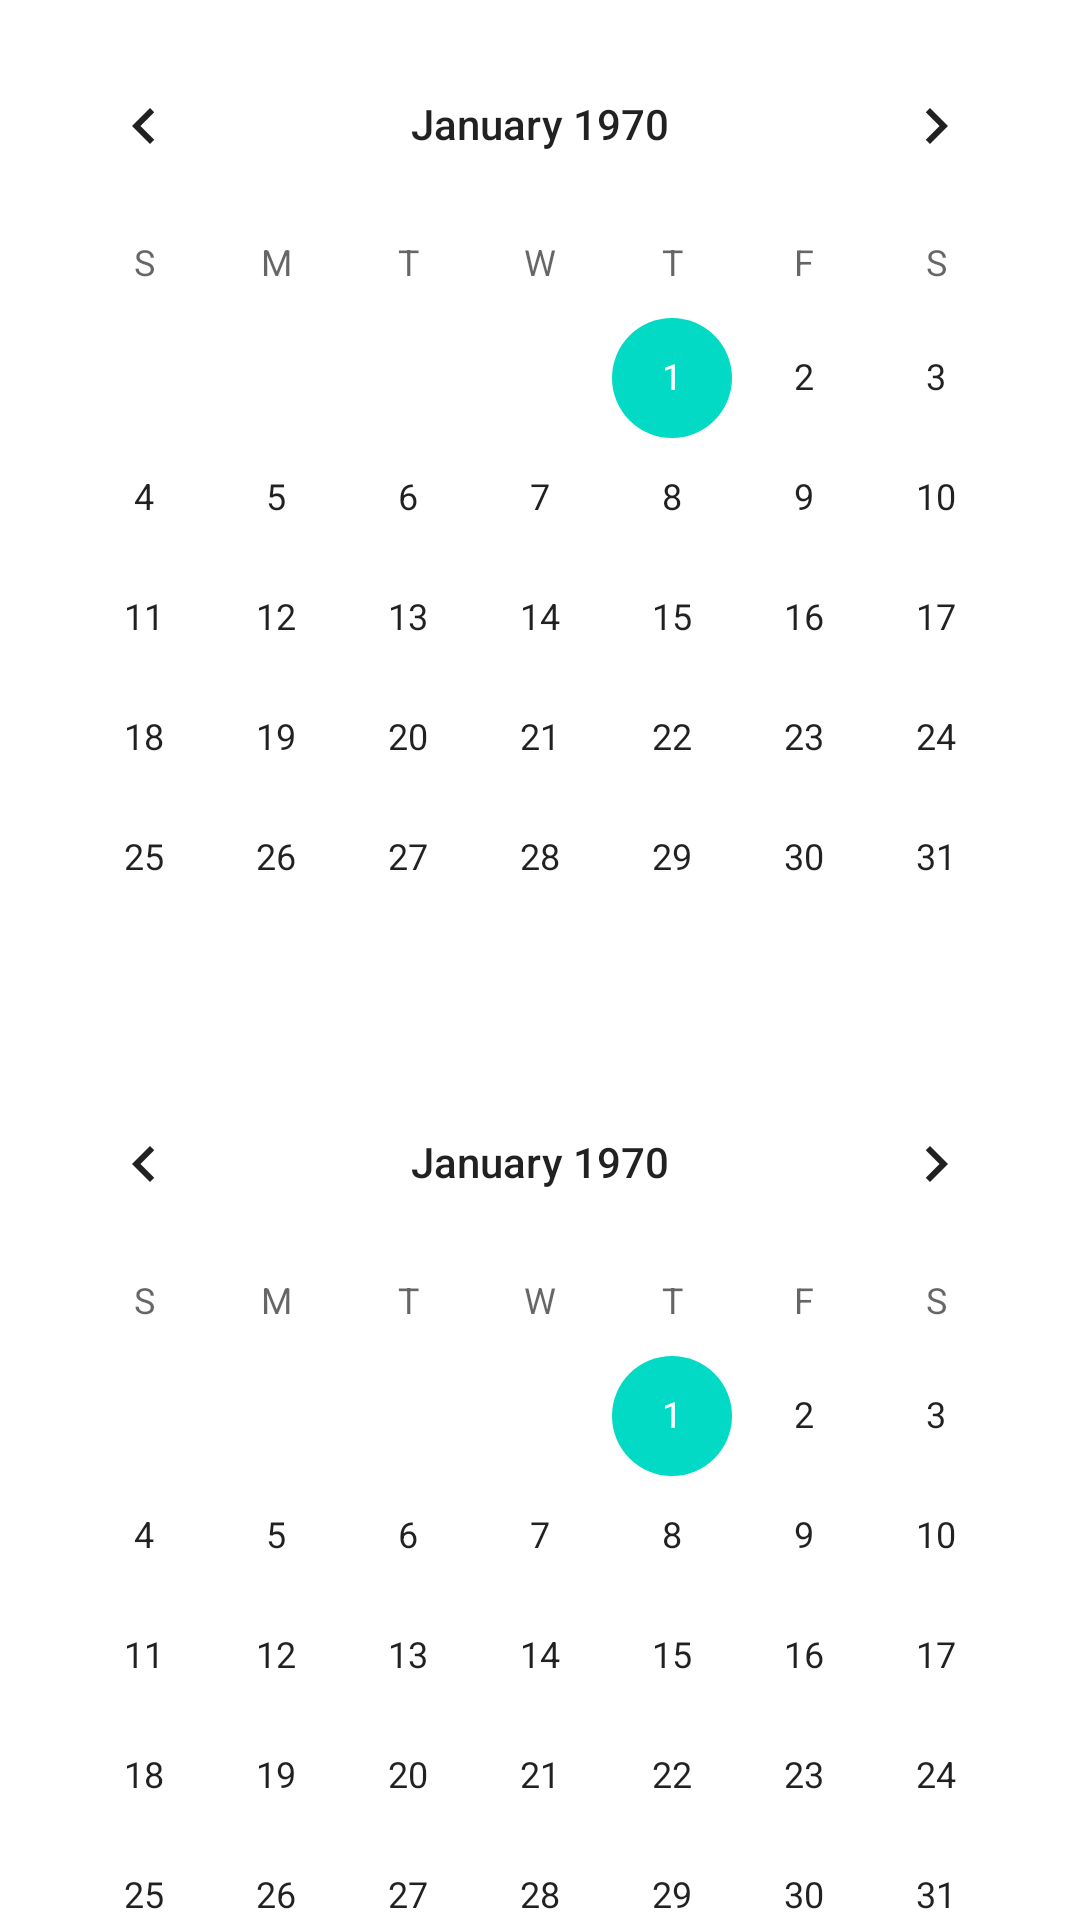

Produce the Android XML layout that renders to this screen, including the resource entries it uses.
<!-- AndroidManifest.xml: application theme Theme.Alphamind -->
<!-- res/layout/content_calender_view.xml -->
<?xml version="1.0" encoding="utf-8"?>
<androidx.constraintlayout.widget.ConstraintLayout xmlns:android="http://schemas.android.com/apk/res/android"
    xmlns:app="http://schemas.android.com/apk/res-auto"
    android:layout_width="match_parent"
    android:layout_height="match_parent"
    app:layout_behavior="@string/appbar_scrolling_view_behavior">

    <LinearLayout xmlns:android="http://schemas.android.com/apk/res/android"
        xmlns:app="http://schemas.android.com/apk/res-auto"
        android:orientation="vertical"
        android:gravity="center"
        android:layout_width="match_parent"
        android:layout_height="match_parent">

        <CalendarView
            android:id="@+id/this_month_calenda_view"
            android:layout_width="wrap_content"
            android:layout_height="wrap_content"
            android:layout_marginTop="8dp"
            app:layout_constraintEnd_toEndOf="parent"
            app:layout_constraintStart_toStartOf="parent"
            app:layout_constraintTop_toTopOf="parent" />

        <CalendarView
            android:id="@+id/next_month_calendar_view"
            android:layout_width="wrap_content"
            android:layout_height="wrap_content"
            android:layout_marginTop="8dp"
            app:layout_constraintEnd_toEndOf="parent"
            app:layout_constraintStart_toStartOf="parent"
            app:layout_constraintTop_toTopOf="parent" />
    </LinearLayout>
</androidx.constraintlayout.widget.ConstraintLayout>
<!-- resources referenced by this layout -->
<resources>
  <style name="Theme.Alphamind" parent="Theme.MaterialComponents.DayNight.DarkActionBar">
          
          <item name="colorPrimary">@color/autumn_dark_1</item>
          <item name="colorPrimaryVariant">@color/autumn_dark</item>
          <item name="colorOnPrimary">@color/white</item>
          
          <item name="colorSecondary">@color/teal_200</item>
          <item name="colorSecondaryVariant">@color/teal_700</item>
          <item name="colorOnSecondary">@color/black</item>
          
          <item name="android:statusBarColor" tools:targetApi="l">@color/autumn_dark_1</item>
          
      </style>
  <color name="autumn_dark_1">#A92A04</color>
  <color name="autumn_dark">#E35704</color>
  <color name="white">#FFFFFFFF</color>
  <color name="teal_200">#FF03DAC5</color>
  <color name="teal_700">#FF018786</color>
  <color name="black">#FF000000</color>
</resources>
